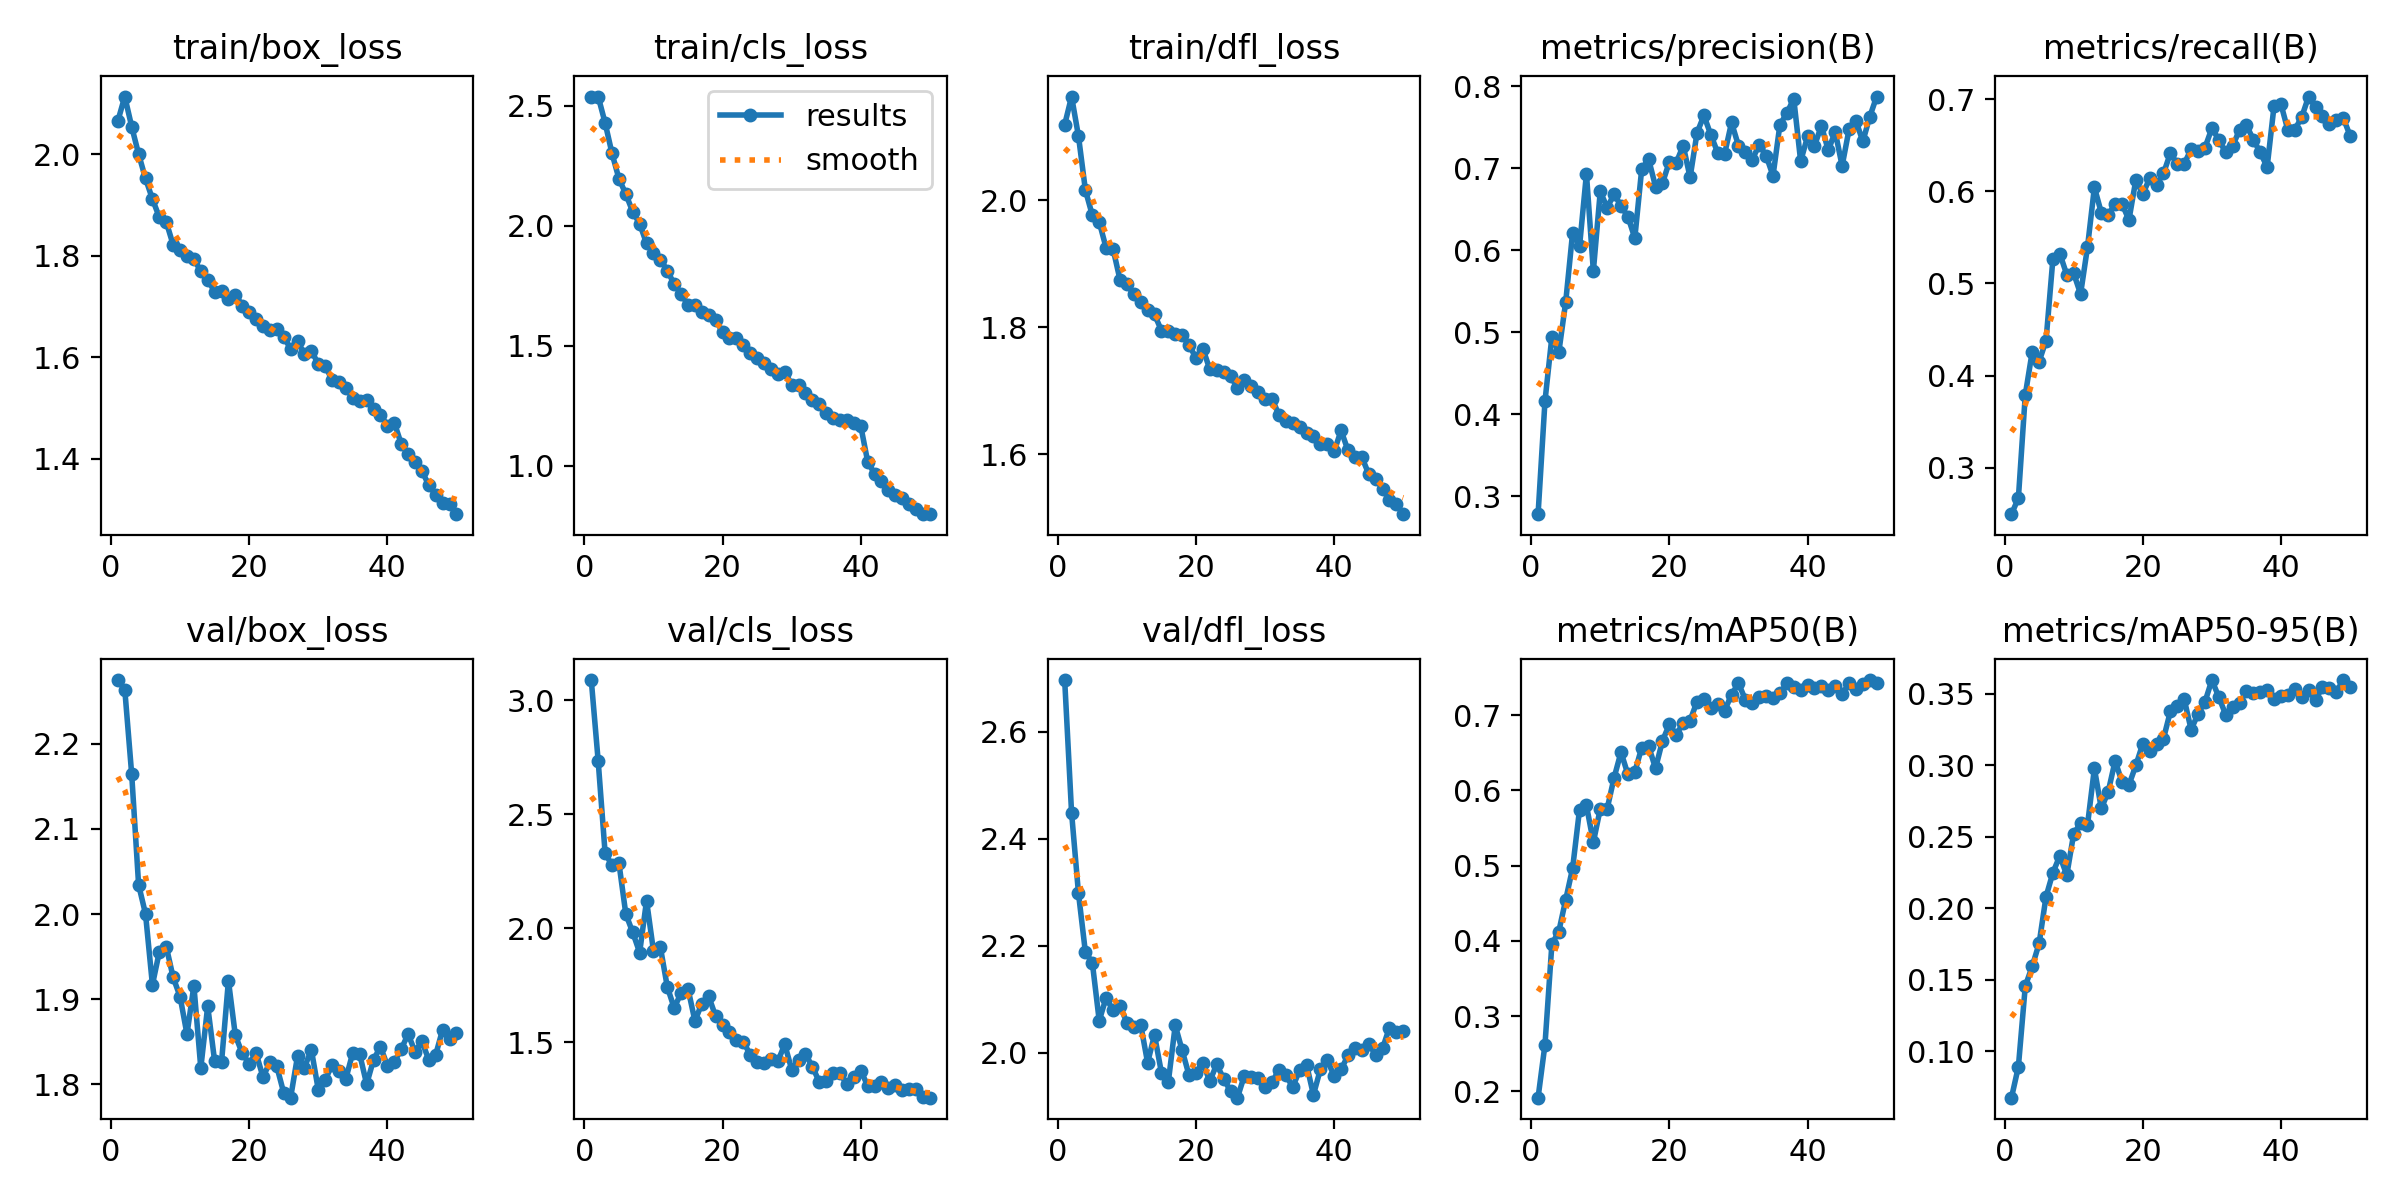

The table this chart was drawn from, first rows:
epoch, time, train/box_loss, train/cls_loss, train/dfl_loss, metrics/precision(B), metrics/recall(B), metrics/mAP50(B), metrics/mAP50-95(B), val/box_loss, val/cls_loss, val/dfl_loss, lr/pg0, lr/pg1, lr/pg2
1, 187.5, 2.066, 2.537, 2.119, 0.2782, 0.2496, 0.1918, 0.06747, 2.275, 3.089, 2.697, 0.0006657, 0.0006657, 0.0006657
2, 371.5, 2.114, 2.539, 2.163, 0.4161, 0.267, 0.2623, 0.08911, 2.264, 2.734, 2.448, 0.001306, 0.001306, 0.001306
3, 554.9, 2.055, 2.429, 2.101, 0.4946, 0.3792, 0.3959, 0.1455, 2.164, 2.33, 2.297, 0.00192, 0.00192, 0.00192
4, 738.1, 2.001, 2.302, 2.016, 0.4757, 0.4258, 0.4126, 0.1593, 2.034, 2.276, 2.188, 0.001881, 0.001881, 0.001881
5, 921.2, 1.953, 2.196, 1.977, 0.5372, 0.4152, 0.4548, 0.1753, 2, 2.286, 2.168, 0.001842, 0.001842, 0.001842
6, 1104, 1.912, 2.132, 1.966, 0.6217, 0.438, 0.4967, 0.208, 1.917, 2.062, 2.06, 0.001802, 0.001802, 0.001802
7, 1287, 1.876, 2.058, 1.925, 0.6051, 0.5271, 0.5746, 0.2248, 1.956, 1.981, 2.103, 0.001762, 0.001762, 0.001762
8, 1471, 1.867, 2.009, 1.924, 0.6935, 0.5323, 0.5801, 0.2366, 1.962, 1.893, 2.079, 0.001723, 0.001723, 0.001723
9, 1654, 1.822, 1.926, 1.875, 0.5748, 0.5096, 0.5312, 0.223, 1.926, 2.121, 2.088, 0.001683, 0.001683, 0.001683
10, 1837, 1.812, 1.888, 1.868, 0.6719, 0.5111, 0.5755, 0.2519, 1.903, 1.9, 2.056, 0.001644, 0.001644, 0.001644
11, 2021, 1.799, 1.859, 1.852, 0.6522, 0.4887, 0.5757, 0.2595, 1.859, 1.917, 2.048, 0.001604, 0.001604, 0.001604
12, 2204, 1.793, 1.813, 1.84, 0.6686, 0.5393, 0.6168, 0.2581, 1.916, 1.743, 2.052, 0.001564, 0.001564, 0.001564
13, 2387, 1.77, 1.756, 1.827, 0.6543, 0.6044, 0.6508, 0.2977, 1.819, 1.65, 1.981, 0.001525, 0.001525, 0.001525
14, 2570, 1.753, 1.717, 1.82, 0.6411, 0.5769, 0.6213, 0.2697, 1.892, 1.716, 2.033, 0.001485, 0.001485, 0.001485
15, 2753, 1.729, 1.669, 1.795, 0.6151, 0.5745, 0.6244, 0.2815, 1.827, 1.734, 1.962, 0.001446, 0.001446, 0.001446
16, 2935, 1.73, 1.67, 1.794, 0.6994, 0.5864, 0.657, 0.303, 1.826, 1.593, 1.945, 0.001406, 0.001406, 0.001406
17, 3118, 1.715, 1.641, 1.79, 0.7113, 0.5864, 0.6587, 0.2882, 1.922, 1.669, 2.051, 0.001366, 0.001366, 0.001366
18, 3301, 1.724, 1.626, 1.788, 0.6778, 0.569, 0.6294, 0.2862, 1.857, 1.7, 2.004, 0.001327, 0.001327, 0.001327
19, 3484, 1.702, 1.608, 1.772, 0.6819, 0.6126, 0.6659, 0.2998, 1.836, 1.613, 1.957, 0.001287, 0.001287, 0.001287
20, 3667, 1.689, 1.556, 1.752, 0.7083, 0.5969, 0.6878, 0.3149, 1.824, 1.573, 1.962, 0.001248, 0.001248, 0.001248
21, 3865, 1.675, 1.532, 1.767, 0.707, 0.6143, 0.6736, 0.3099, 1.837, 1.544, 1.981, 0.001208, 0.001208, 0.001208
22, 4072, 1.662, 1.533, 1.734, 0.7279, 0.6073, 0.6901, 0.3149, 1.808, 1.511, 1.946, 0.001168, 0.001168, 0.001168
23, 4292, 1.654, 1.501, 1.733, 0.6891, 0.6196, 0.6929, 0.3186, 1.826, 1.502, 1.978, 0.001129, 0.001129, 0.001129
24, 4516, 1.655, 1.47, 1.73, 0.7432, 0.6416, 0.7181, 0.3377, 1.821, 1.444, 1.951, 0.001089, 0.001089, 0.001089
25, 4742, 1.64, 1.446, 1.723, 0.7647, 0.6296, 0.7218, 0.3413, 1.79, 1.412, 1.928, 0.00105, 0.00105, 0.00105
26, 4964, 1.617, 1.428, 1.705, 0.741, 0.63, 0.7093, 0.3461, 1.784, 1.41, 1.916, 0.00101, 0.00101, 0.00101
27, 5179, 1.631, 1.402, 1.717, 0.7191, 0.6457, 0.7145, 0.3248, 1.833, 1.427, 1.956, 0.0009704, 0.0009704, 0.0009704
28, 5406, 1.607, 1.381, 1.708, 0.7179, 0.644, 0.7061, 0.3359, 1.82, 1.416, 1.954, 0.0009308, 0.0009308, 0.0009308
29, 5636, 1.613, 1.391, 1.699, 0.7561, 0.6475, 0.7274, 0.3442, 1.841, 1.49, 1.953, 0.0008912, 0.0008912, 0.0008912
30, 5862, 1.587, 1.338, 1.687, 0.7278, 0.6684, 0.7424, 0.3595, 1.794, 1.38, 1.935, 0.0008516, 0.0008516, 0.0008516
31, 6074, 1.582, 1.335, 1.688, 0.7202, 0.6562, 0.7206, 0.3477, 1.805, 1.423, 1.944, 0.000812, 0.000812, 0.000812
32, 6283, 1.555, 1.303, 1.663, 0.7107, 0.6422, 0.7156, 0.3353, 1.823, 1.447, 1.968, 0.0007724, 0.0007724, 0.0007724
33, 6510, 1.551, 1.272, 1.653, 0.729, 0.6492, 0.7245, 0.3407, 1.816, 1.393, 1.958, 0.0007328, 0.0007328, 0.0007328
34, 6724, 1.539, 1.258, 1.65, 0.7157, 0.6667, 0.725, 0.3433, 1.807, 1.325, 1.936, 0.0006932, 0.0006932, 0.0006932
35, 6911, 1.52, 1.221, 1.643, 0.6911, 0.6719, 0.7222, 0.3516, 1.837, 1.328, 1.967, 0.0006536, 0.0006536, 0.0006536
36, 7102, 1.514, 1.2, 1.634, 0.7535, 0.6562, 0.7289, 0.3505, 1.835, 1.366, 1.978, 0.000614, 0.000614, 0.000614
37, 7307, 1.516, 1.189, 1.629, 0.7673, 0.6422, 0.7423, 0.3512, 1.8, 1.363, 1.921, 0.0005744, 0.0005744, 0.0005744
38, 7512, 1.499, 1.188, 1.616, 0.7852, 0.6265, 0.7368, 0.3529, 1.829, 1.315, 1.968, 0.0005348, 0.0005348, 0.0005348
39, 7703, 1.487, 1.177, 1.617, 0.7088, 0.6928, 0.7332, 0.3459, 1.844, 1.346, 1.985, 0.0004952, 0.0004952, 0.0004952
40, 7885, 1.465, 1.165, 1.605, 0.7391, 0.6946, 0.7397, 0.3485, 1.822, 1.374, 1.957, 0.0004556, 0.0004556, 0.0004556
41, 8082, 1.471, 1.016, 1.638, 0.7276, 0.6665, 0.7367, 0.3489, 1.826, 1.309, 1.968, 0.000416, 0.000416, 0.000416
42, 8281, 1.43, 0.9651, 1.606, 0.752, 0.6669, 0.7387, 0.3531, 1.841, 1.309, 1.995, 0.0003764, 0.0003764, 0.0003764
43, 8480, 1.409, 0.9352, 1.597, 0.7221, 0.6806, 0.7336, 0.3473, 1.859, 1.327, 2.008, 0.0003368, 0.0003368, 0.0003368
44, 8681, 1.394, 0.8992, 1.596, 0.7448, 0.7029, 0.7392, 0.3523, 1.838, 1.299, 2.004, 0.0002972, 0.0002972, 0.0002972
45, 8880, 1.376, 0.8787, 1.569, 0.703, 0.6911, 0.7277, 0.3453, 1.85, 1.312, 2.016, 0.0002576, 0.0002576, 0.0002576
46, 9077, 1.348, 0.8628, 1.562, 0.7475, 0.6821, 0.7425, 0.355, 1.828, 1.29, 1.996, 0.000218, 0.000218, 0.000218
47, 9276, 1.329, 0.8381, 1.546, 0.7581, 0.6729, 0.7353, 0.3542, 1.835, 1.295, 2.008, 0.0001784, 0.0001784, 0.0001784
48, 9479, 1.313, 0.818, 1.528, 0.7329, 0.6771, 0.7409, 0.3514, 1.864, 1.296, 2.047, 0.0001388, 0.0001388, 0.0001388
49, 9675, 1.31, 0.7974, 1.522, 0.763, 0.6799, 0.7467, 0.3592, 1.853, 1.257, 2.038, 9.92e-05, 9.92e-05, 9.92e-05
50, 9871, 1.291, 0.7982, 1.506, 0.7877, 0.6605, 0.7423, 0.3544, 1.86, 1.256, 2.039, 5.96e-05, 5.96e-05, 5.96e-05
